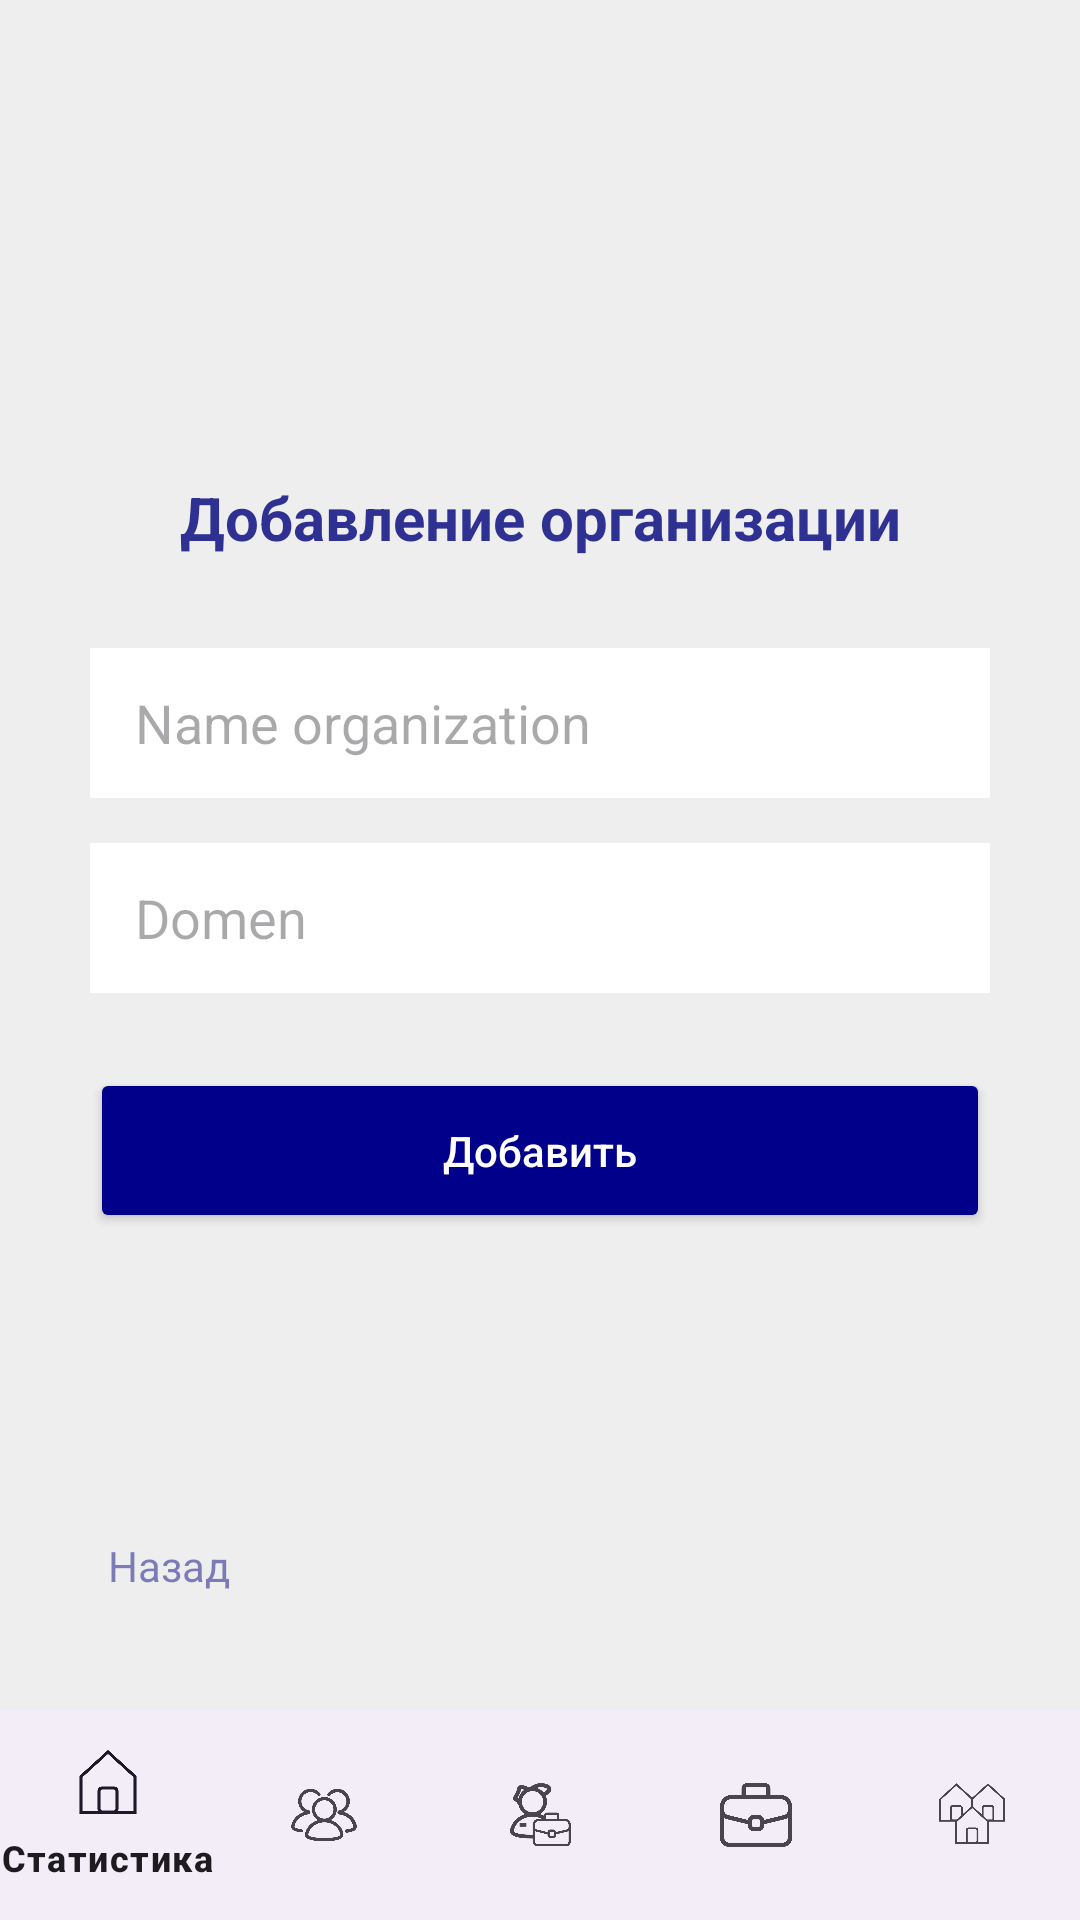

Produce the Android XML layout that renders to this screen, including the resource entries it uses.
<!-- AndroidManifest.xml: application theme Theme.HelpDesk -->
<!-- res/layout/admin_create_company.xml -->
<?xml version="1.0" encoding="utf-8"?>
<androidx.constraintlayout.widget.ConstraintLayout
    xmlns:android="http://schemas.android.com/apk/res/android"
    xmlns:app="http://schemas.android.com/apk/res-auto"
    xmlns:tools="http://schemas.android.com/tools"
    android:layout_width="match_parent"
    android:layout_height="match_parent"
    android:background="#EEEEEE">

    <TextView
        android:id="@+id/tv_title"
        android:layout_width="wrap_content"
        android:layout_height="wrap_content"
        android:text="Добавление организации"
        android:textColor="#2E3192"
        android:textSize="20sp"
        android:textStyle="bold"
        app:layout_constraintTop_toTopOf="parent"
        app:layout_constraintBottom_toTopOf="@id/et_company_name"
        app:layout_constraintStart_toStartOf="parent"
        app:layout_constraintEnd_toEndOf="parent"
        app:layout_constraintVertical_chainStyle="packed" />

    <EditText
        android:id="@+id/et_company_name"
        android:layout_width="match_parent"
        android:layout_height="50dp"
        android:layout_marginHorizontal="30dp"
        android:layout_marginTop="30dp"
        android:background="@android:color/white"
        android:hint="Name organization"
        android:paddingHorizontal="15dp"
        app:layout_constraintTop_toBottomOf="@id/tv_title"
        app:layout_constraintBottom_toTopOf="@id/et_company_domain"
        app:layout_constraintStart_toStartOf="parent"
        app:layout_constraintEnd_toEndOf="parent" />

    <EditText
        android:id="@+id/et_company_domain"
        android:layout_width="match_parent"
        android:layout_height="50dp"
        android:layout_marginHorizontal="30dp"
        android:layout_marginTop="15dp"
        android:background="@android:color/white"
        android:hint="Domen"
        android:paddingHorizontal="15dp"
        app:layout_constraintTop_toBottomOf="@id/et_company_name"
        app:layout_constraintBottom_toTopOf="@id/btn_create_company"
        app:layout_constraintStart_toStartOf="parent"
        app:layout_constraintEnd_toEndOf="parent" />

    <Button
        android:id="@+id/btn_create_company"
        android:layout_width="match_parent"
        android:layout_height="55dp"
        android:layout_marginHorizontal="30dp"
        android:layout_marginTop="25dp"
        android:backgroundTint="@color/figma_blue"
        android:text="Добавить"
        android:textAllCaps="false"
        android:textColor="@android:color/white"
        app:layout_constraintBottom_toTopOf="@+id/bottom_navigation_create"
        app:layout_constraintEnd_toEndOf="parent"
        app:layout_constraintStart_toStartOf="parent"
        app:layout_constraintTop_toBottomOf="@id/et_company_domain"
        tools:layout_editor_absoluteX="30dp" />

    <TextView
        android:id="@+id/tv_back"
        android:layout_width="wrap_content"
        android:layout_height="wrap_content"
        android:layout_marginStart="36dp"
        android:layout_marginTop="30dp"
        android:layout_marginBottom="30dp"
        android:alpha="0.6"
        android:text="Назад"
        android:textColor="#2E3192"
        app:layout_constraintBottom_toTopOf="@id/bottom_navigation_create"
        app:layout_constraintStart_toStartOf="parent"
        app:layout_constraintTop_toBottomOf="@id/btn_create_company"
        app:layout_constraintVertical_bias="0.892" />

    <com.google.android.material.bottomnavigation.BottomNavigationView
        android:id="@+id/bottom_navigation_create"
        android:layout_width="match_parent"
        android:layout_height="70dp"
        app:menu="@menu/admin_bottom_menu"
        app:layout_constraintBottom_toBottomOf="parent" />

</androidx.constraintlayout.widget.ConstraintLayout>
<!-- resources referenced by this layout -->
<resources>
  <color name="figma_blue">#00008B</color>
  <style name="Theme.HelpDesk" parent="Base.Theme.HelpDesk" />
  <style name="Base.Theme.HelpDesk" parent="Theme.Material3.DayNight.NoActionBar">
          
          
      </style>
</resources>
